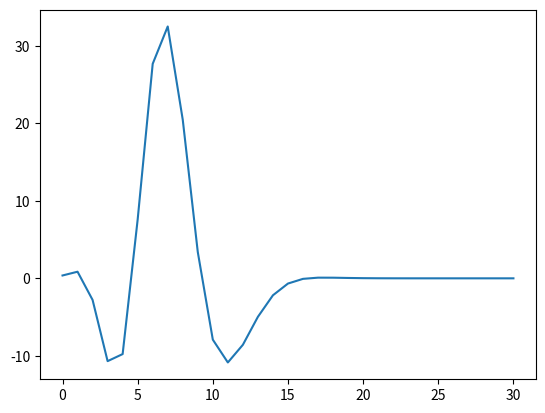

Here is the Python script that generated this plot:
import numpy as np
import matplotlib.pyplot as plt
from scipy.special import factorial, binom


def main():
    a = 0.5
    n_max = 30
    t = 1

    c = np.zeros((n_max+1, 1))

    for n in range(n_max+1):
        ms = np.arange(n+1)
        b1 = ((-1)**ms)*binom(n, ms)
        b2 = np.exp(-(a/2)*(ms - 1)*ms*np.log(2) - 2**(-a*(n - ms))*t)
        b = b1*b2
        c[n] = 2**n*np.sum(b)/(factorial(n)*(1-2**(-a))**n)


    plt.plot(c)
    plt.show()


if __name__ == '__main__':
    main()